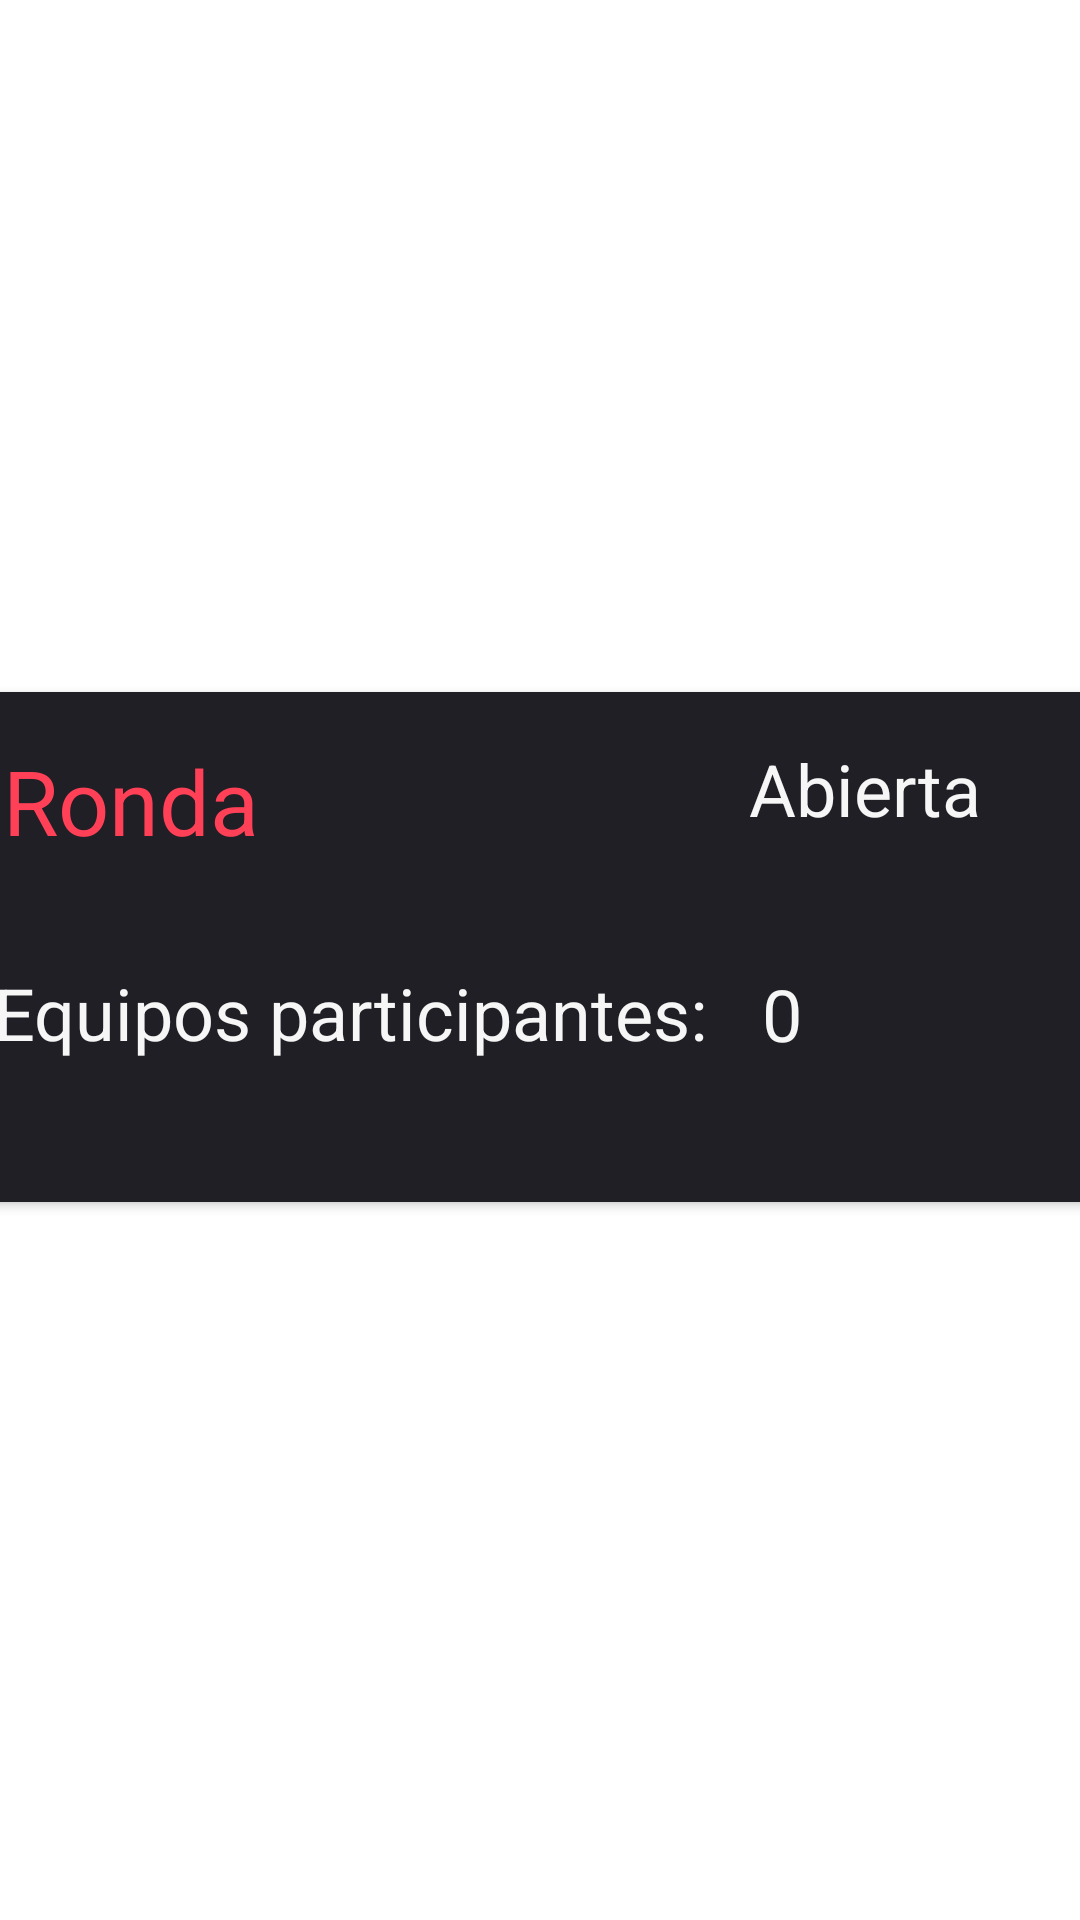

Reconstruct the res/layout file that produces this screen, plus the resources it refers to.
<!-- AndroidManifest.xml: application theme Theme.TVERSUS -->
<!-- res/layout/ronda_layout.xml -->
<?xml version="1.0" encoding="utf-8"?>
<androidx.constraintlayout.widget.ConstraintLayout xmlns:android="http://schemas.android.com/apk/res/android"
    xmlns:app="http://schemas.android.com/apk/res-auto"
    xmlns:tools="http://schemas.android.com/tools"
    android:layout_width="match_parent"
    android:layout_height="wrap_content">

    <androidx.cardview.widget.CardView
        android:layout_width="413dp"
        android:layout_height="170dp"
        android:layout_marginBottom="8dp"
        android:backgroundTint="#201F25"
        app:layout_constraintBottom_toBottomOf="parent"
        app:layout_constraintEnd_toEndOf="parent"
        app:layout_constraintStart_toStartOf="parent"
        app:layout_constraintTop_toTopOf="parent"
        app:layout_constraintVertical_bias="0.499">

        <androidx.constraintlayout.widget.ConstraintLayout
            android:layout_width="match_parent"
            android:layout_height="167dp">

            <TextView
                android:id="@+id/textViewNumeroEquips"
                android:layout_width="256dp"
                android:layout_height="61dp"
                android:layout_marginStart="24dp"
                android:text="Equipos participantes: "
                android:textColor="#F6F6F6"
                android:textSize="24sp"
                app:layout_constraintBottom_toBottomOf="parent"
                app:layout_constraintStart_toStartOf="parent"
                app:layout_constraintTop_toTopOf="parent"
                app:layout_constraintVertical_bias="0.855" />

            <TextView
                android:id="@+id/rondaTextView"
                android:layout_width="206dp"
                android:layout_height="54dp"
                android:layout_marginEnd="180dp"
                android:text="Ronda"
                android:textColor="#ff4057"
                android:textSize="30sp"
                app:layout_constraintBottom_toBottomOf="parent"
                app:layout_constraintEnd_toEndOf="parent"
                app:layout_constraintTop_toTopOf="parent"
                app:layout_constraintVertical_bias="0.141" />

            <TextView
                android:id="@+id/textNumeroEquipos"
                android:layout_width="58dp"
                android:layout_height="52dp"
                android:layout_marginBottom="24dp"
                android:text="0"
                android:textColor="@color/terciarytversus"
                android:textSize="24sp"
                app:layout_constraintBottom_toBottomOf="parent"
                app:layout_constraintEnd_toEndOf="parent"
                app:layout_constraintHorizontal_bias="0.0"
                app:layout_constraintStart_toEndOf="@+id/textViewNumeroEquips" />

            <TextView
                android:id="@+id/textViewEstadoRonda"
                android:layout_width="wrap_content"
                android:layout_height="wrap_content"
                android:layout_marginTop="16dp"
                android:layout_marginEnd="60dp"
                android:text="Abierta"
                android:textColor="@color/terciarytversus"
                android:textSize="24sp"
                app:layout_constraintEnd_toEndOf="parent"
                app:layout_constraintTop_toTopOf="parent" />

        </androidx.constraintlayout.widget.ConstraintLayout>

    </androidx.cardview.widget.CardView>
</androidx.constraintlayout.widget.ConstraintLayout>
<!-- resources referenced by this layout -->
<resources>
  <color name="terciarytversus">#F6F6F6 </color>
  <style name="Theme.TVERSUS" parent="Theme.MaterialComponents.DayNight.DarkActionBar">
          
          <item name="colorPrimary">@color/tversus</item>
          <item name="colorPrimaryVariant">@color/secondarytversus</item>
          <item name="colorOnPrimary">@color/white</item>
          
          <item name="colorSecondary">@color/secondarytversus</item>
          <item name="colorSecondaryVariant">@color/secondarytversus</item>
          <item name="colorOnSecondary">@color/black</item>
          
          <item name="android:statusBarColor">#595959</item>
          
      </style>
  <color name="tversus">#29262E</color>
  <color name="secondarytversus">#FF4057</color>
  <color name="white">#FFFFFFFF</color>
  <color name="black">#FF000000</color>
</resources>
